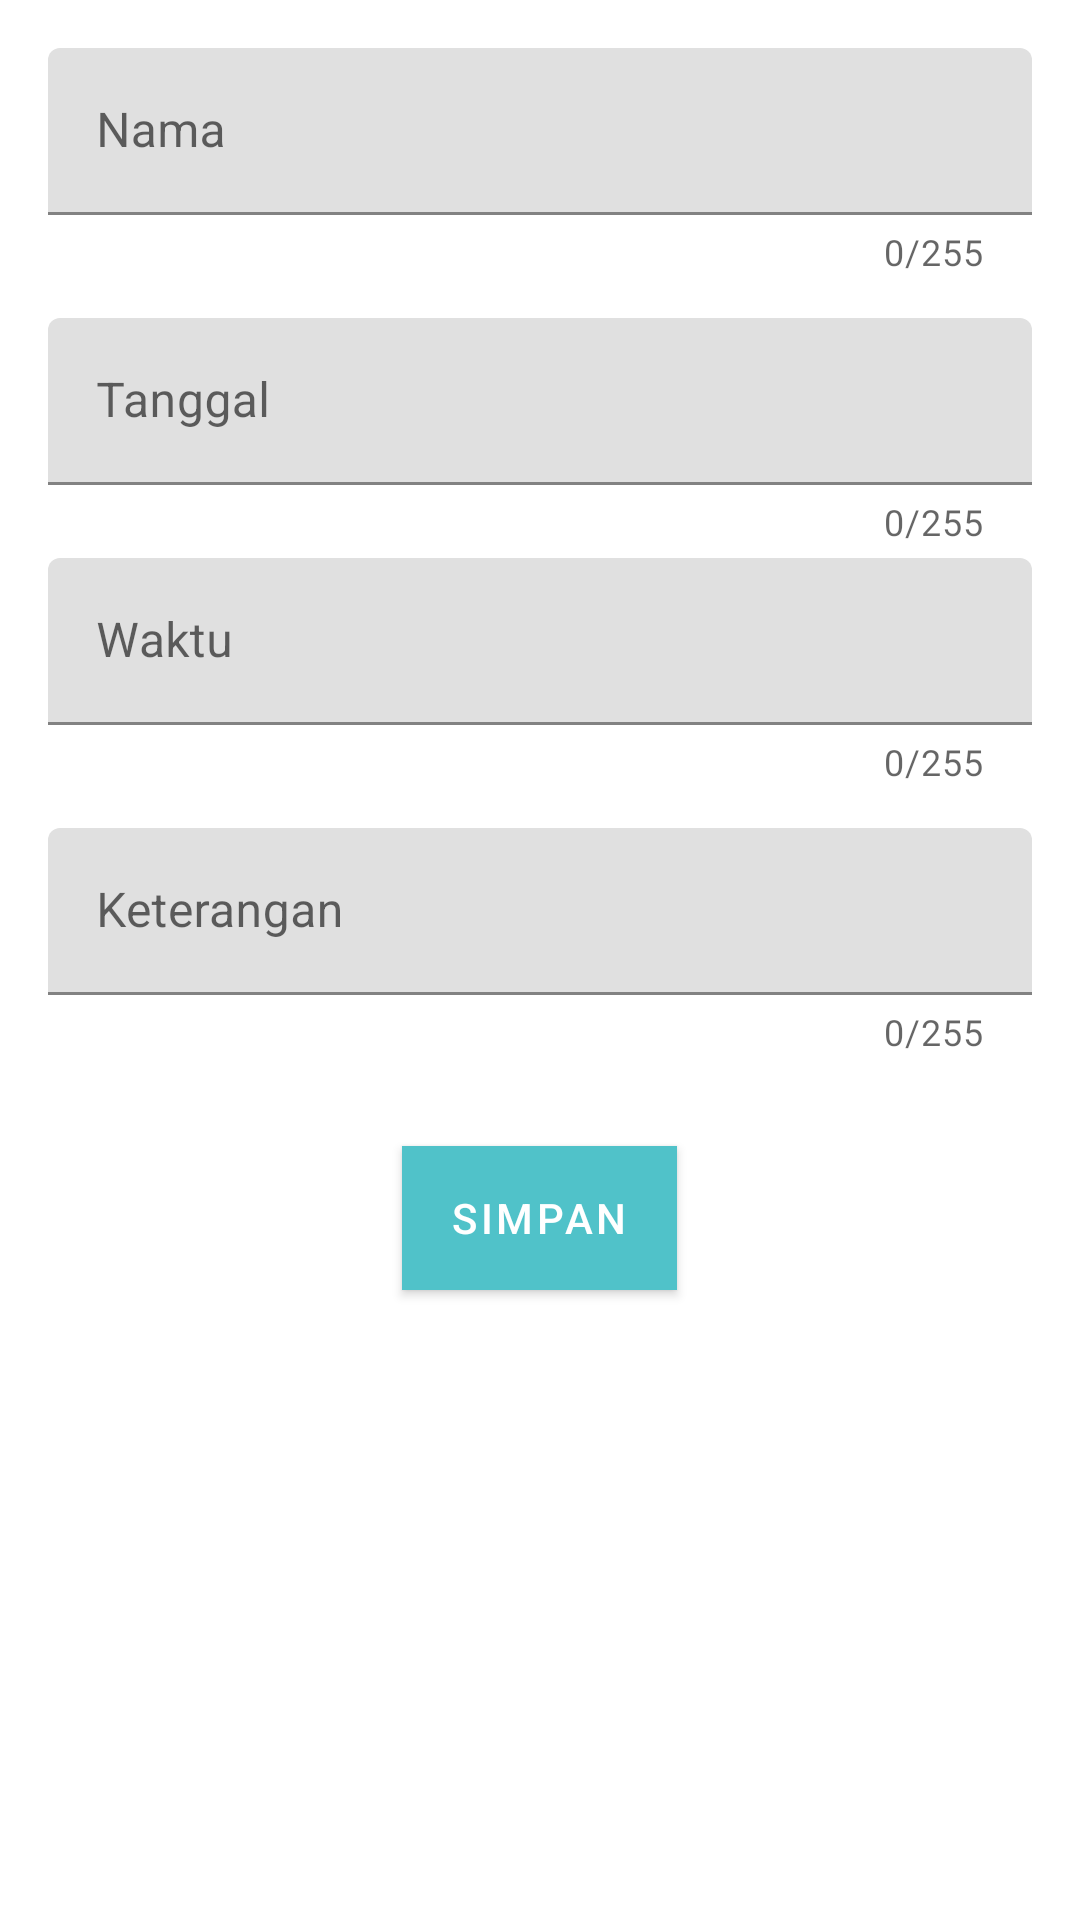

Produce the Android XML layout that renders to this screen, including the resource entries it uses.
<!-- AndroidManifest.xml: application theme Theme.UAS_Goffice -->
<!-- res/layout/activity_post.xml -->
<?xml version="1.0" encoding="utf-8"?>
<RelativeLayout xmlns:android="http://schemas.android.com/apk/res/android"
    xmlns:app="http://schemas.android.com/apk/res-auto"
    xmlns:tools="http://schemas.android.com/tools"
    android:layout_width="match_parent"
    android:layout_height="match_parent"
    android:padding="16dp"
    tools:context=".activities.PostActivity"
    android:layout_marginTop="150dp">


    <com.google.android.material.textfield.TextInputLayout
        android:id="@+id/til_nama"
        android:layout_width="match_parent"
        android:layout_height="wrap_content"
        app:counterEnabled="true"
        app:counterMaxLength="255">

        <EditText
            android:id="@+id/et_nama"
            android:layout_width="match_parent"
            android:layout_height="wrap_content"
            android:hint="Nama"
            android:inputType="none"
            android:maxLength="255"/>

    </com.google.android.material.textfield.TextInputLayout>

    <com.google.android.material.textfield.TextInputLayout
        android:id="@+id/til_content"
        android:layout_marginTop="90dp"
        android:layout_width="match_parent"
        android:layout_height="wrap_content"
        app:counterEnabled="true"
        app:counterMaxLength="255">

        <EditText
            android:id="@+id/et_tanggal"
            android:layout_width="match_parent"
            android:layout_height="wrap_content"
            android:hint="Tanggal"
            android:inputType="none"
            android:maxLength="255"/>

    </com.google.android.material.textfield.TextInputLayout>

    <com.google.android.material.textfield.TextInputLayout
        android:id="@+id/til_waktu"
        android:layout_marginTop="170dp"
        android:layout_width="match_parent"
        android:layout_height="wrap_content"
        app:counterEnabled="true"
        app:counterMaxLength="255">

        <EditText
            android:id="@+id/et_waktu"
            android:layout_width="match_parent"
            android:layout_height="wrap_content"
            android:hint="Waktu"
            android:inputType="none"
            android:maxLength="255"/>

    </com.google.android.material.textfield.TextInputLayout>

    <com.google.android.material.textfield.TextInputLayout
        android:id="@+id/til_keterangan"
        android:layout_marginTop="260dp"
        android:layout_width="match_parent"
        android:layout_height="wrap_content"
        app:counterEnabled="true"
        app:counterMaxLength="255">

        <EditText
            android:id="@+id/et_keterangan"
            android:layout_width="match_parent"
            android:layout_height="wrap_content"
            android:hint="Keterangan"
            android:inputType="none"
            android:maxLength="255"/>

    </com.google.android.material.textfield.TextInputLayout>

    <Button
        android:id="@+id/btn_simpan"
        android:layout_width="wrap_content"
        android:layout_height="wrap_content"
        android:text="Simpan"
        android:background="@color/purple_500"
        android:textColor="@color/white"
        android:layout_below="@id/til_content"
        android:layout_centerHorizontal="true"
        android:layout_marginTop="200dp"/>

    <ProgressBar
        android:id="@+id/progressbar"
        android:layout_width="wrap_content"
        android:layout_height="wrap_content"
        android:layout_below="@id/btn_simpan"
        android:layout_centerHorizontal="true"
        android:layout_marginTop="8dp"
        android:visibility="gone"/>

</RelativeLayout>
<!-- resources referenced by this layout -->
<resources>
  <color name="purple_500">#50C2C9</color>
  <color name="white">#FFFFFFFF</color>
  
      //onboarding colors
  <style name="Theme.UAS_Goffice" parent="Theme.MaterialComponents.DayNight.DarkActionBar">
          
          <item name="colorPrimary">@color/purple_500</item>
          <item name="colorPrimaryVariant">#377DFF</item>
          <item name="colorOnPrimary">@color/white</item>
          
          <item name="colorSecondary">@color/teal_200</item>
          <item name="colorSecondaryVariant">@color/teal_700</item>
          <item name="colorOnSecondary">@color/black</item>
          
          <item name="android:statusBarColor">?attr/colorPrimaryVariant</item>
          
      </style>
  <color name="teal_200">#FF03DAC5</color>
  <color name="teal_700">#FF018786</color>
  <color name="black">#FF000000</color>
</resources>
